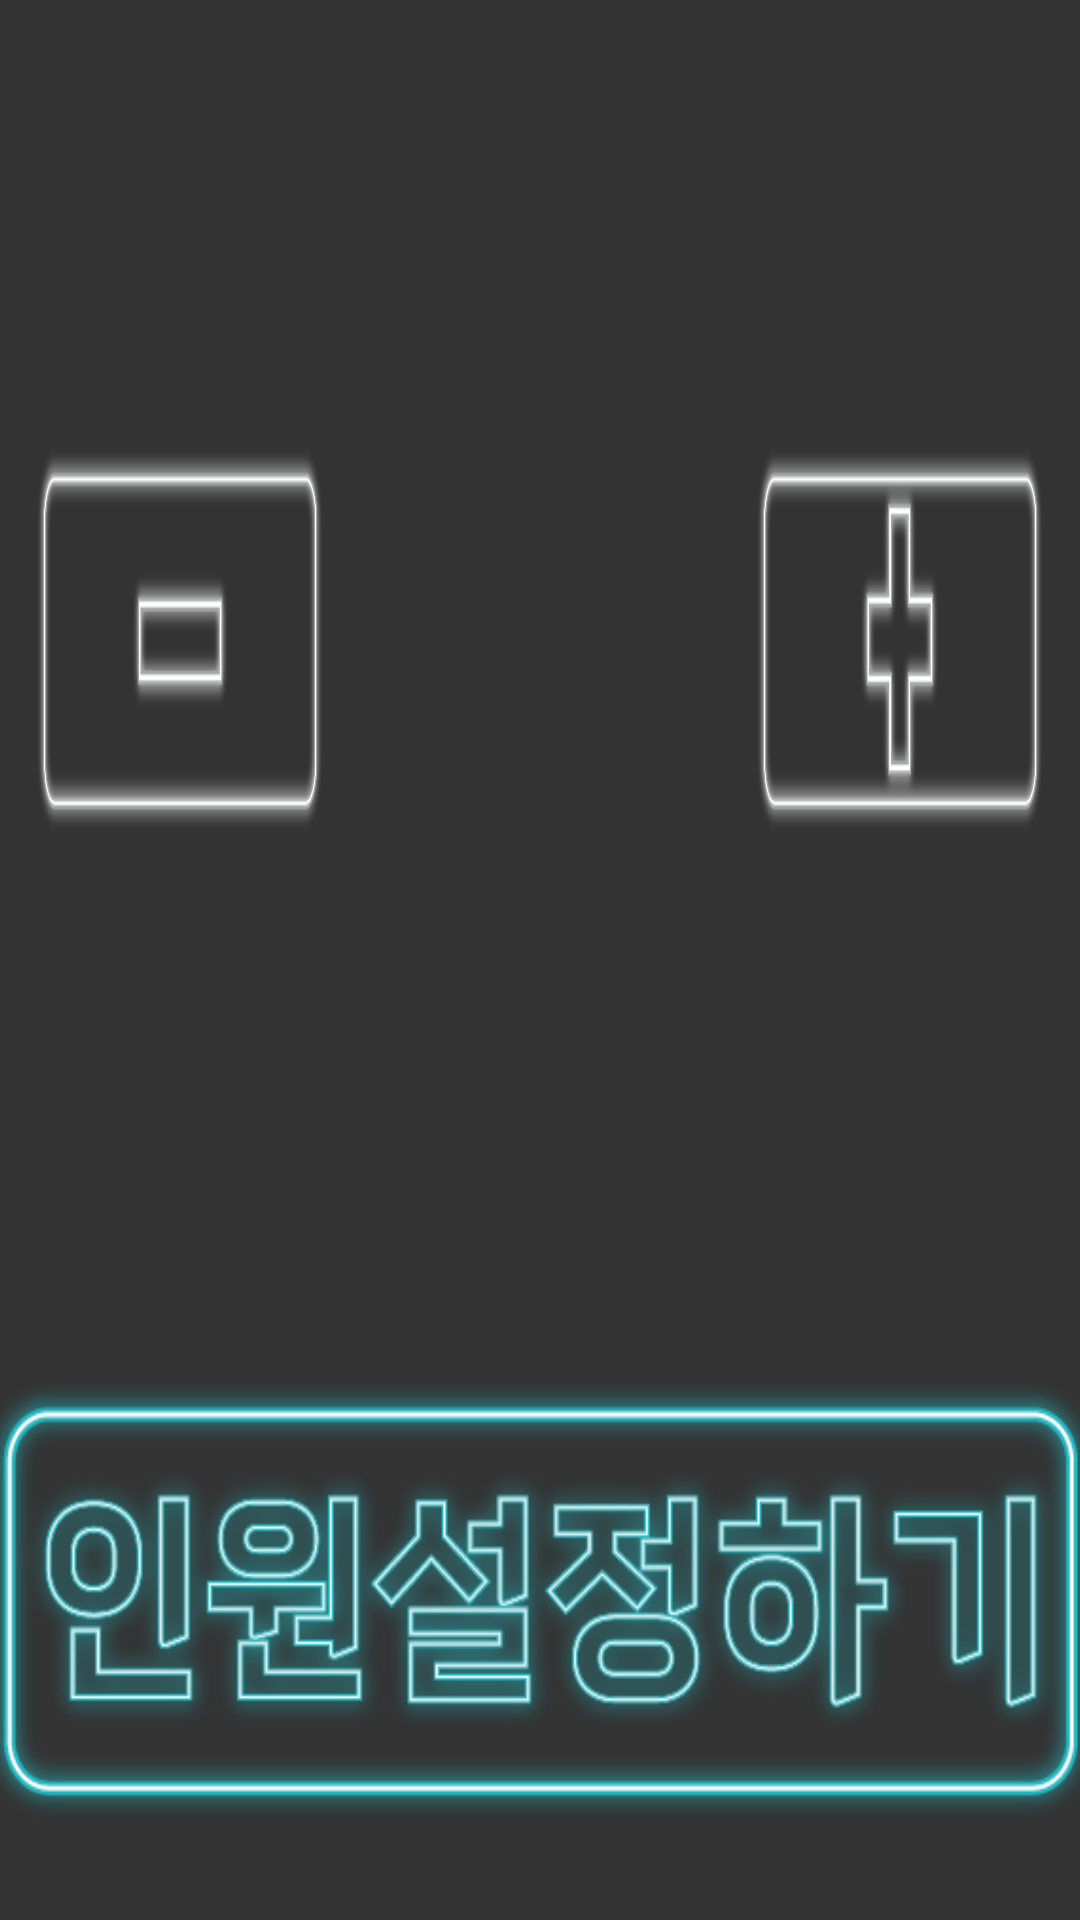

The Android layout XML behind this screen, and the referenced resources:
<!-- AndroidManifest.xml: application theme Theme.Cap2 -->
<!-- res/layout/activity_boom_game_setting_dialog.xml -->
<?xml version="1.0" encoding="utf-8"?>
<LinearLayout xmlns:android="http://schemas.android.com/apk/res/android"
    xmlns:app="http://schemas.android.com/apk/res-auto"
    xmlns:tools="http://schemas.android.com/tools"
    android:layout_width="800dp"
    android:layout_height="600dp"
    android:layout_gravity="center"
    android:background="#333333"
    android:gravity="center_vertical"
    android:orientation="vertical"
    tools:context=".view.BoomGame_setting_dialog">

    <LinearLayout
        android:layout_width="match_parent"
        android:layout_height="match_parent"
        android:layout_weight="1"
        android:gravity="center"
        android:orientation="horizontal">

        <ImageButton
            android:id="@+id/minusbtn"
            android:layout_width="match_parent"
            android:layout_height="150dp"
            android:layout_weight="1"
            android:backgroundTint="#333333"
            android:scaleType="fitXY"
            app:srcCompat="@drawable/minus"
            tools:ignore="SpeakableTextPresentCheck" />

        <TextView
            android:id="@+id/textView"
            android:layout_width="match_parent"
            android:layout_height="150dp"
            android:layout_weight="1"
            android:gravity="center"
            android:textColor="#FFFFFF"
            android:textSize="30sp" />

        <ImageButton
            android:id="@+id/plusbtn"
            android:layout_width="match_parent"
            android:layout_height="150sp"
            android:layout_weight="1"
            android:backgroundTint="#333333"
            android:scaleType="fitXY"
            app:srcCompat="@drawable/plus"
            tools:ignore="SpeakableTextPresentCheck" />
    </LinearLayout>

    <LinearLayout
        android:layout_width="match_parent"
        android:layout_height="match_parent"
        android:layout_weight="2"
        android:gravity="center"
        android:orientation="horizontal">

        <ImageButton
            android:id="@+id/imageButton4"
            android:layout_width="400dp"
            android:layout_height="170dp"
            android:backgroundTint="#333333"
            android:scaleType="fitXY"
            app:srcCompat="@drawable/dlsdnjsbtn"
            tools:ignore="SpeakableTextPresentCheck" />
    </LinearLayout>
</LinearLayout>
<!-- resources referenced by this layout -->
<resources>
  <!-- drawable dlsdnjsbtn: png bitmap (drawable, 47036 bytes) -->
  <!-- drawable minus: png bitmap (drawable, 9313 bytes) -->
  <!-- drawable plus: png bitmap (drawable, 13403 bytes) -->
  <style name="Theme.Cap2" parent="Theme.AppCompat.Light">
          
          <item name="colorPrimary">@color/purple_500</item>
          <item name="colorPrimaryVariant">@color/purple_700</item>
          <item name="colorOnPrimary">@color/white</item>
          
          <item name="colorSecondary">@color/teal_200</item>
          <item name="colorSecondaryVariant">@color/teal_700</item>
          <item name="colorOnSecondary">@color/black</item>
          
          <item name="android:statusBarColor">?attr/colorPrimaryVariant</item>
          
  
          <item name="android:windowFullscreen">true</item>
          <item name="windowNoTitle">true</item>
  
      </style>
  <!-- not gathered from this repository: default colours our renderer supplied (Android Studio template values) -->
  <color name="purple_500">#FF6200EE</color>
  <color name="purple_700">#FF3700B3</color>
  <color name="teal_200">#FF03DAC5</color>
  <color name="teal_700">#FF018786</color>
  <color name="black">#FF000000</color>
  <color name="white">#FFFFFFFF</color>
</resources>
